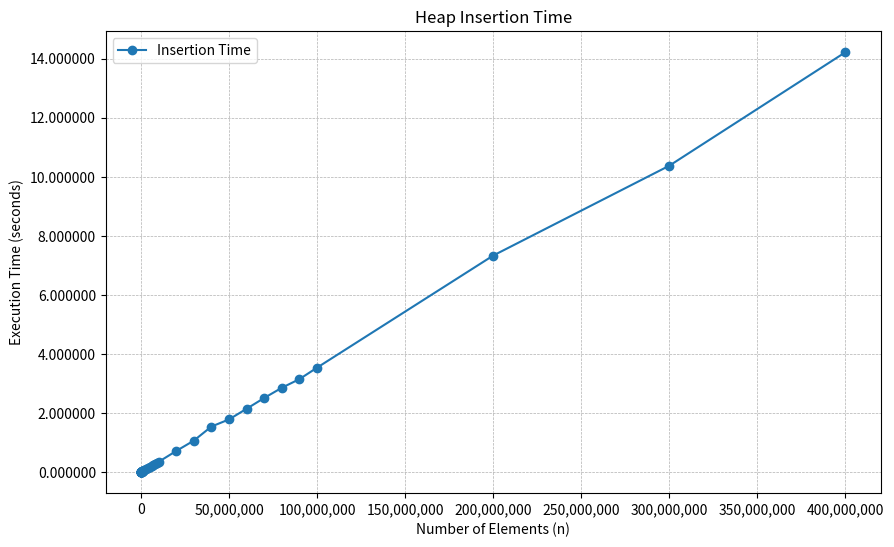

Recreate this plot in Python. (Note: this script raises an exception after producing the figure.)
import matplotlib.pyplot as plt
import matplotlib.ticker as ticker


n = [
    1, 10, 100, 1000, 2000, 3000, 4000, 5000, 6000, 7000, 8000, 9000, 10000,
    20000, 30000, 40000, 50000, 60000, 70000, 80000, 90000, 100000, 200000,
    300000, 400000, 500000, 600000, 700000, 800000, 900000, 1000000, 2000000,
    3000000, 4000000, 5000000, 6000000, 7000000, 8000000, 9000000, 10000000,
    20000000, 30000000, 40000000, 50000000, 60000000, 70000000, 80000000,
    90000000, 100000000, 200000000, 300000000, 400000000
]
insert_time = [
    0.000000, 0.000000, 0.000000, 0.000000, 0.000000, 0.001000, 0.000000,
    0.000000, 0.000000, 0.000000, 0.000000, 0.000000, 0.000000, 0.001000,
    0.002000, 0.002000, 0.002000, 0.002000, 0.003000, 0.002000, 0.004000,
    0.003000, 0.007000, 0.011000, 0.014000, 0.018000, 0.025000, 0.025000,
    0.030000, 0.035000, 0.036000, 0.072000, 0.107000, 0.151000, 0.177000,
    0.214000, 0.254000, 0.282000, 0.316000, 0.348000, 0.716000, 1.067000,
    1.544000, 1.786000, 2.147000, 2.513000, 2.858000, 3.151000, 3.539000,
    7.335000, 10.378000, 14.222000
]
delete_time = [
    0.000000, 0.000000, 0.000000, 0.000000, 0.000000, 0.000000, 0.000000,
    0.001000, 0.001000, 0.001000, 0.001000, 0.001000, 0.001000, 0.003000,
    0.005000, 0.006000, 0.008000, 0.011000, 0.012000, 0.016000, 0.017000,
    0.018000, 0.039000, 0.059000, 0.081000, 0.101000, 0.125000, 0.147000,
    0.169000, 0.196000, 0.256000, 0.497000, 0.865000, 1.192000, 1.389000,
    1.807000, 2.009000, 2.371000, 2.736000, 3.098000, 6.599000, 9.808000,
    13.728000, 17.330000, 21.820000, 25.709000, 26.737000, 31.045000,
    34.819000, 69.181000, 106.569000, 140.912000
]
search_time = [
    0.000000, 0.000000, 0.000000, 0.000000, 0.000000, 0.000000, 0.000000,
    0.000000, 0.000000, 0.000000, 0.000000, 0.000000, 0.000000, 0.000000,
    0.000000, 0.000000, 0.000000, 0.000000, 0.000000, 0.000000, 0.000000,
    0.000000, 0.000000, 0.000000, 0.001000, 0.001000, 0.001000, 0.001000,
    0.001000, 0.001000, 0.002000, 0.003000, 0.004000, 0.006000, 0.006000,
    0.007000, 0.008000, 0.010000, 0.011000, 0.012000, 0.033000, 0.071000,
    0.049000, 0.059000, 0.074000, 0.090000, 0.097000, 0.112000, 0.125000,
    0.243000, 0.374000, 0.480000
]

plt.figure(figsize=(10, 6))
plt.plot(n, insert_time, marker='o', label='Insertion Time')
plt.xlabel('Number of Elements (n)')
plt.ylabel('Execution Time (seconds)')
plt.title('Heap Insertion Time')
plt.grid(True, linestyle='--', linewidth=0.5)

plt.gca().xaxis.set_major_formatter(ticker.FuncFormatter(lambda x, _: f"{int(x):,}"))
plt.gca().yaxis.set_major_formatter(ticker.FuncFormatter(lambda y, _: f"{y:.6f}"))
plt.legend()
plt.savefig("results/heaps/insertion_time_updated.png")
plt.show()

plt.figure(figsize=(10, 6))
plt.plot(n, delete_time, marker='o', color='r', label='Deletion Time')
plt.xlabel('Number of Elements (n)')
plt.ylabel('Execution Time (seconds)')
plt.title('Heap Deletion Time')
plt.grid(True, linestyle='--', linewidth=0.5)

plt.gca().xaxis.set_major_formatter(ticker.FuncFormatter(lambda x, _: f"{int(x):,}"))
plt.gca().yaxis.set_major_formatter(ticker.FuncFormatter(lambda y, _: f"{y:.6f}"))
plt.legend()
plt.savefig("results/heaps/deletion_time_updated.png")
plt.show()

plt.figure(figsize=(10, 6))
plt.plot(n, search_time, marker='o', color='g', label='Search Time')
plt.xlabel('Number of Elements (n)')
plt.ylabel('Execution Time (seconds)')
plt.title('Heap Search Time')
plt.grid(True, linestyle='--', linewidth=0.5)

plt.gca().xaxis.set_major_formatter(ticker.FuncFormatter(lambda x, _: f"{int(x):,}"))
plt.gca().yaxis.set_major_formatter(ticker.FuncFormatter(lambda y, _: f"{y:.6f}"))
plt.legend()
plt.savefig("results/heaps/search_time_updated.png")
plt.show()